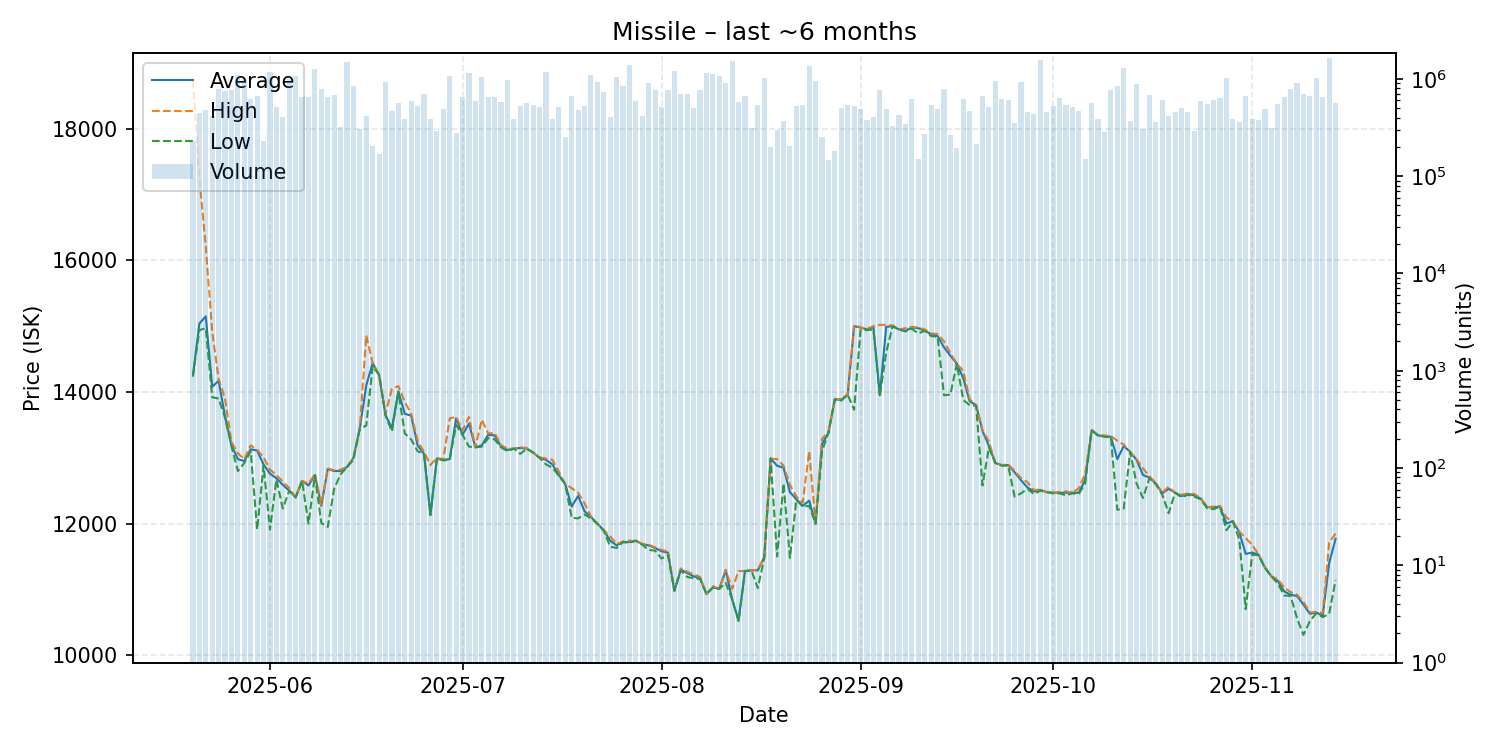

The data file committed next to this chart (first rows):
date, average, highest, lowest, order_count, volume
2025-05-20, 14250, 18730, 14240, 23, 231529
2025-05-21, 15040, 17250, 14940, 49, 444544
2025-05-22, 15150, 16210, 14970, 53, 476062
2025-05-23, 14080, 14920, 13920, 43, 414547
2025-05-24, 14170, 14200, 13900, 59, 789595
2025-05-25, 13630, 13900, 13610, 69, 750408
2025-05-26, 13190, 13240, 13180, 57, 759509
2025-05-27, 12980, 13070, 12800, 70, 1092246
2025-05-28, 12950, 12980, 12920, 58, 987313
2025-05-29, 13130, 13190, 13100, 46, 621849
2025-05-30, 13110, 13120, 11910, 50, 667539
2025-05-31, 12900, 13010, 12880, 39, 230651
2025-06-01, 12760, 12820, 11910, 63, 1164153
2025-06-02, 12690, 12740, 12670, 42, 511848
2025-06-03, 12590, 12640, 12230, 38, 406587
2025-06-04, 12500, 12540, 12500, 53, 1000039
2025-06-05, 12400, 12400, 12400, 46, 1076529
2025-06-06, 12650, 12650, 12650, 59, 651015
2025-06-07, 12580, 12610, 12000, 65, 646699
2025-06-08, 12740, 12750, 12730, 64, 1254699
2025-06-09, 12270, 12290, 12010, 59, 779027
2025-06-10, 12830, 12840, 11950, 45, 654588
2025-06-11, 12800, 12810, 12530, 37, 685705
2025-06-12, 12800, 12820, 12750, 47, 322296
2025-06-13, 12860, 12860, 12860, 52, 1504825
2025-06-14, 13000, 13000, 12970, 69, 848316
2025-06-15, 13450, 13460, 13440, 32, 304857
2025-06-16, 14100, 14860, 13490, 47, 412995
2025-06-17, 14440, 14440, 14390, 30, 202945
2025-06-18, 14260, 14260, 14260, 34, 168115
2025-06-19, 13650, 13670, 13640, 61, 922012
2025-06-20, 13450, 14050, 13400, 42, 463282
2025-06-21, 14010, 14090, 14000, 39, 570838
2025-06-22, 13670, 13850, 13370, 58, 389078
2025-06-23, 13640, 13670, 13280, 49, 588927
2025-06-24, 13190, 13260, 13100, 58, 520332
2025-06-25, 13060, 13090, 13060, 45, 705842
2025-06-26, 12130, 12890, 12130, 44, 387444
2025-06-27, 12990, 13000, 12990, 47, 290751
2025-06-28, 12970, 12980, 12960, 49, 487381
2025-06-29, 12980, 13600, 12970, 64, 1077323
2025-06-30, 13600, 13620, 13500, 40, 278650
2025-07-01, 13350, 13420, 13350, 51, 647337
2025-07-02, 13520, 13620, 13170, 54, 1156572
2025-07-03, 13160, 13160, 13160, 44, 589677
2025-07-04, 13190, 13580, 13170, 40, 1047202
2025-07-05, 13350, 13370, 13300, 66, 647698
2025-07-06, 13340, 13380, 13280, 59, 654028
2025-07-07, 13170, 13190, 13160, 49, 582833
2025-07-08, 13120, 13140, 13100, 56, 983091
2025-07-09, 13140, 13140, 13140, 37, 382767
2025-07-10, 13150, 13160, 13060, 52, 527203
2025-07-11, 13140, 13150, 13140, 50, 560161
2025-07-12, 13080, 13080, 13080, 40, 538574
2025-07-13, 13000, 13010, 13000, 45, 512336
2025-07-14, 12970, 12990, 12900, 51, 1173011
2025-07-15, 12900, 12970, 12850, 49, 388244
2025-07-16, 12740, 12790, 12730, 63, 517063
2025-07-17, 12600, 12600, 12600, 34, 254551
2025-07-18, 12260, 12540, 12090, 45, 666608
... 119 more rows
